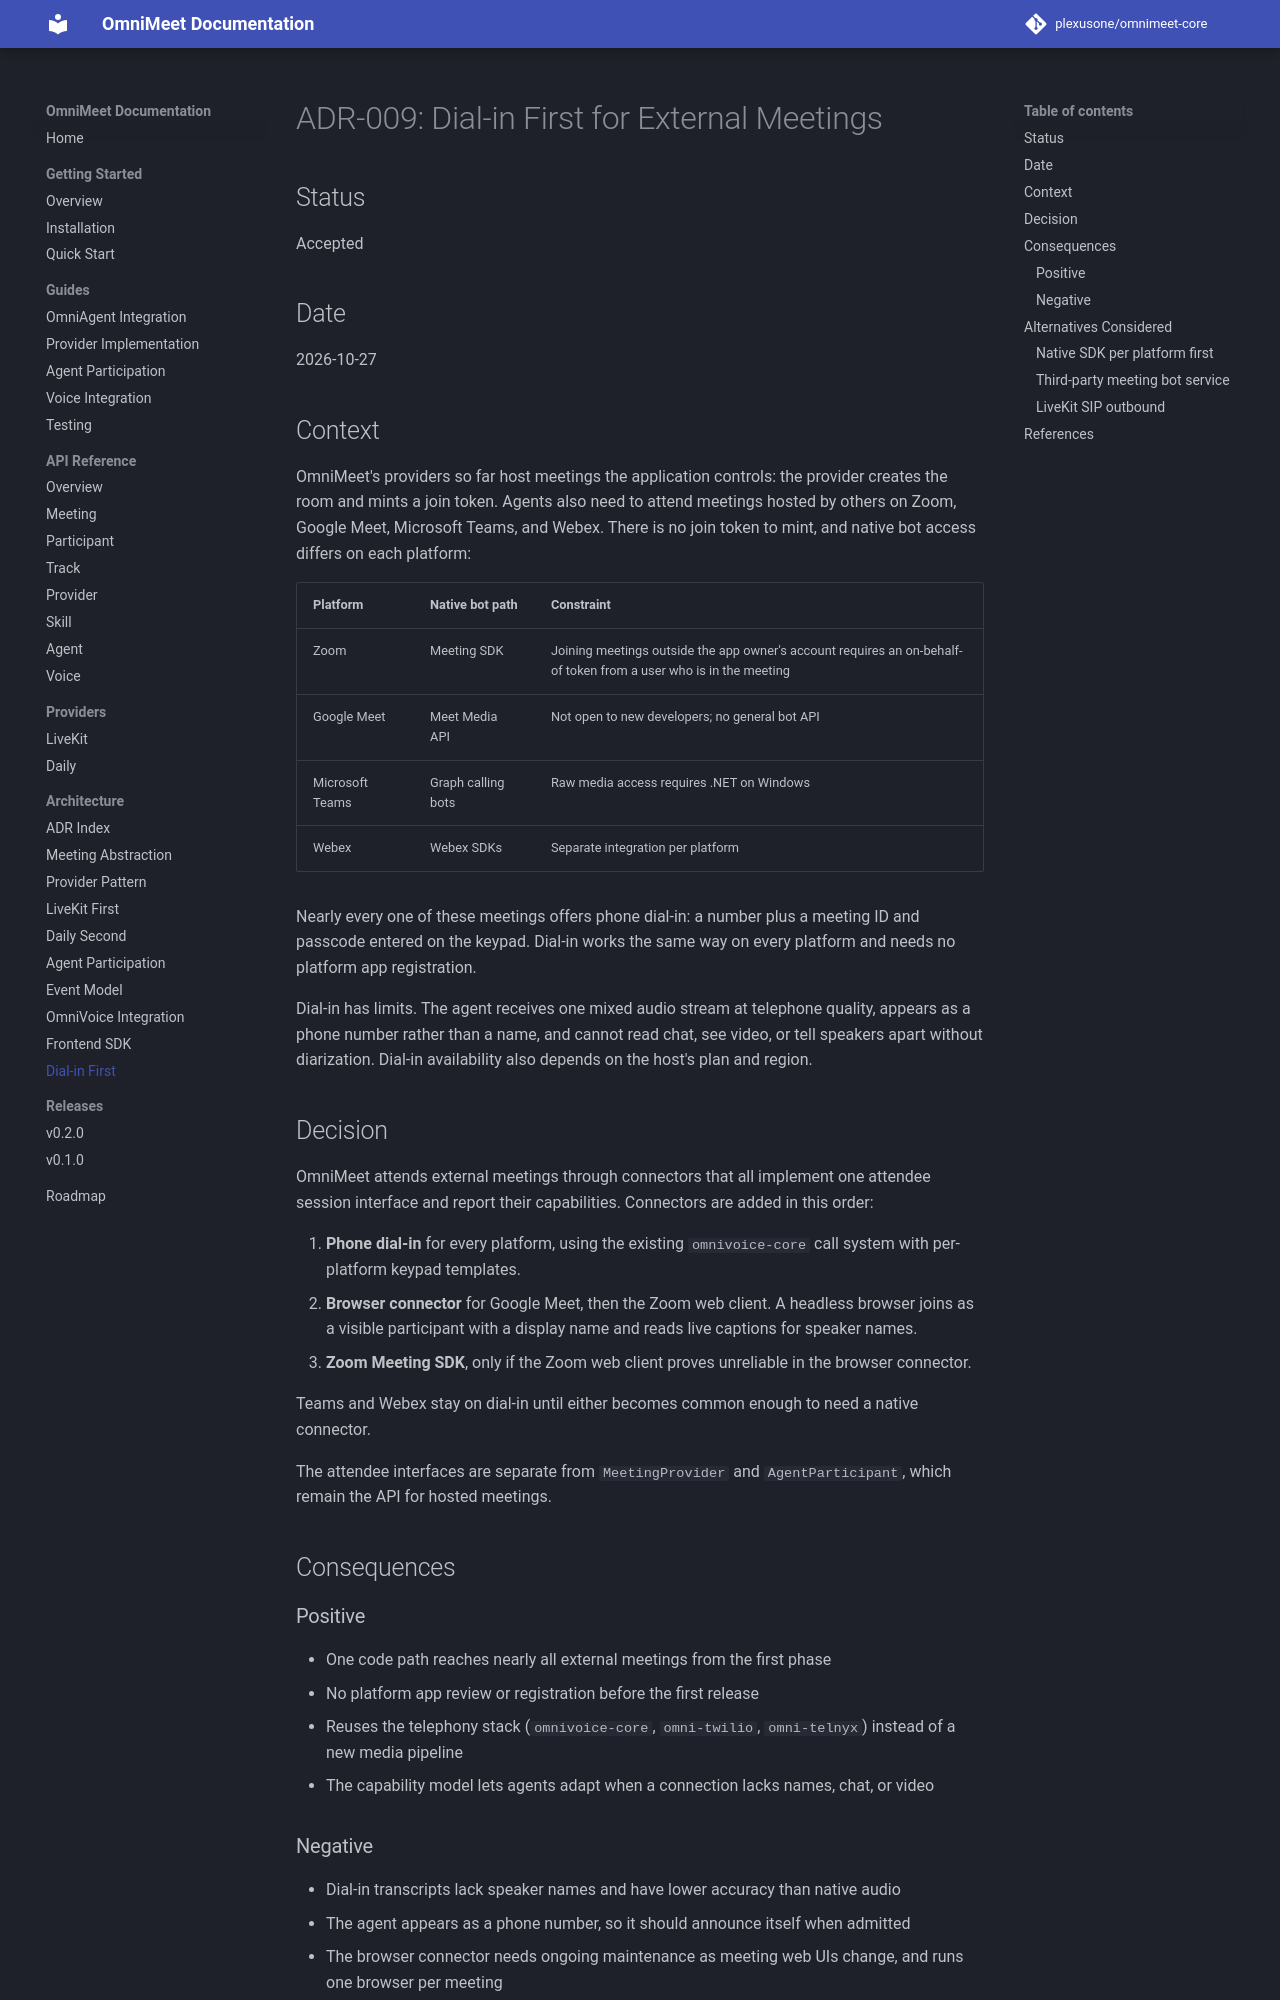

repository: plexusone/omnimeet-core · page: adr/009-dial-in-first/index.html · generator: mkdocs

# ADR-009: Dial-in First for External Meetings

## Status

Accepted

## Date

2026-10-27

## Context

OmniMeet's providers so far host meetings the application controls: the provider creates the room and mints a join token. Agents also need to attend meetings hosted by others on Zoom, Google Meet, Microsoft Teams, and Webex. There is no join token to mint, and native bot access differs on each platform:

| Platform | Native bot path | Constraint |
|----------|-----------------|------------|
| Zoom | Meeting SDK | Joining meetings outside the app owner's account requires an on-behalf-of token from a user who is in the meeting |
| Google Meet | Meet Media API | Not open to new developers; no general bot API |
| Microsoft Teams | Graph calling bots | Raw media access requires .NET on Windows |
| Webex | Webex SDKs | Separate integration per platform |

Nearly every one of these meetings offers phone dial-in: a number plus a meeting ID and passcode entered on the keypad. Dial-in works the same way on every platform and needs no platform app registration.

Dial-in has limits. The agent receives one mixed audio stream at telephone quality, appears as a phone number rather than a name, and cannot read chat, see video, or tell speakers apart without diarization. Dial-in availability also depends on the host's plan and region.

## Decision

OmniMeet attends external meetings through connectors that all implement one attendee session interface and report their capabilities. Connectors are added in this order:

1. **Phone dial-in** for every platform, using the existing `omnivoice-core` call system with per-platform keypad templates.
2. **Browser connector** for Google Meet, then the Zoom web client. A headless browser joins as a visible participant with a display name and reads live captions for speaker names.
3. **Zoom Meeting SDK**, only if the Zoom web client proves unreliable in the browser connector.

Teams and Webex stay on dial-in until either becomes common enough to need a native connector.

The attendee interfaces are separate from `MeetingProvider` and `AgentParticipant`, which remain the API for hosted meetings.

## Consequences

### Positive

- One code path reaches nearly all external meetings from the first phase
- No platform app review or registration before the first release
- Reuses the telephony stack (`omnivoice-core`, `omni-twilio`, `omni-telnyx`) instead of a new media pipeline
- The capability model lets agents adapt when a connection lacks names, chat, or video
